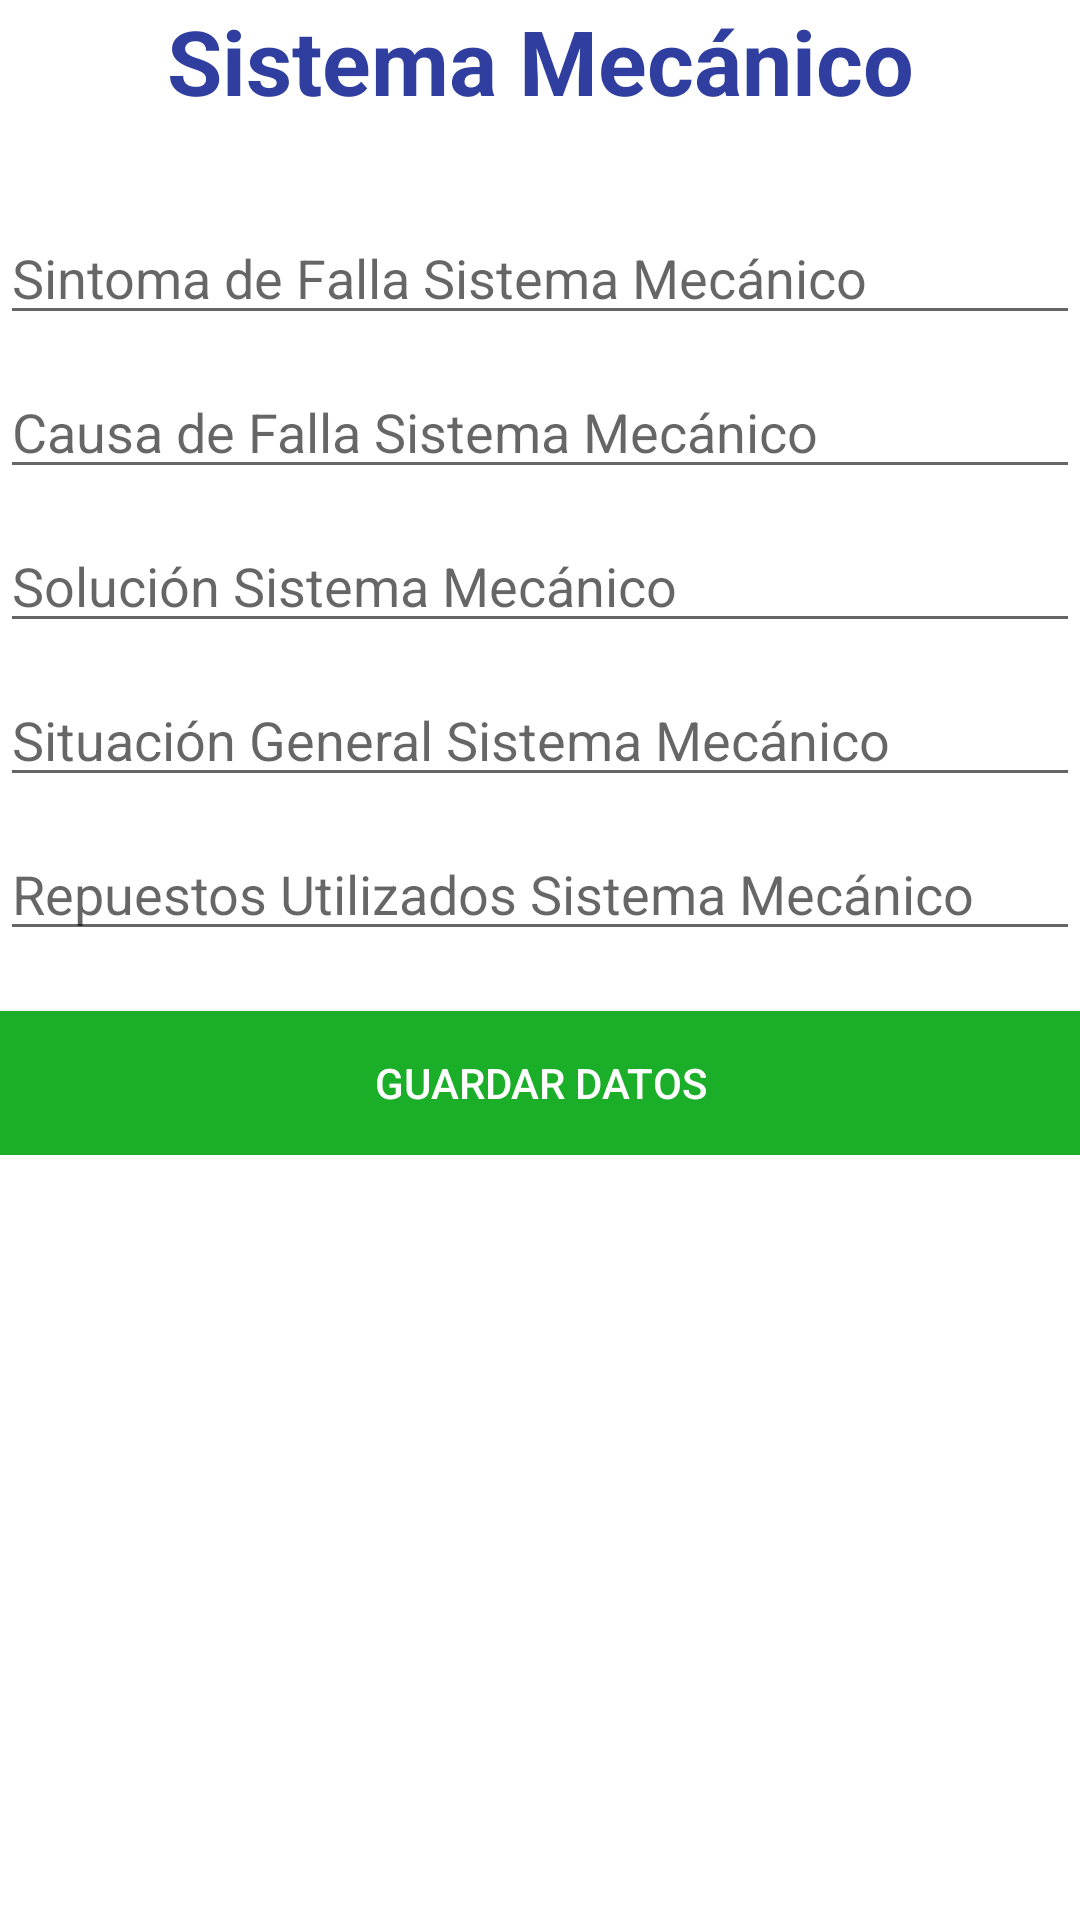

The Android layout XML behind this screen, and the referenced resources:
<!-- AndroidManifest.xml: application theme AppTheme -->
<!-- res/layout/sistema_mecanico_ot.xml -->
<?xml version="1.0" encoding="utf-8"?>
<RelativeLayout
    xmlns:android="http://schemas.android.com/apk/res/android" android:layout_width="match_parent"
    android:background="@color/colorBlanco"
    android:layout_height="match_parent">

    <ScrollView
        android:layout_width="match_parent"
        android:layout_height="match_parent">
        <RelativeLayout
            android:layout_width="match_parent"
            android:layout_height="match_parent">

    <TextView
        android:layout_width="match_parent"
        android:layout_height="wrap_content"
        android:textAlignment="center"
        android:text="Sistema Mecánico"
        android:textSize="30dp"
        android:textStyle="bold"
        android:textColor="@color/colorAzul"
        android:id="@+id/lblRegistroMaquinaMecanico" />

    <EditText
        android:id="@+id/txtSintomaFallaMecanicoOT"
        android:layout_marginTop="30dp"
        android:layout_below="@+id/lblRegistroMaquinaMecanico"
        android:layout_width="match_parent"
        android:hint="Sintoma de Falla Sistema Mecánico"
        android:inputType="textMultiLine"
        android:layout_height="wrap_content" />

    <EditText
        android:id="@+id/txtCausaFallaMecanicoOT"
        android:layout_marginTop="10dp"
        android:layout_below="@+id/txtSintomaFallaMecanicoOT"
        android:layout_width="match_parent"
        android:hint="Causa de Falla Sistema Mecánico"
        android:inputType="textMultiLine"
        android:layout_height="wrap_content" />

    <EditText
        android:id="@+id/txtSolucionSistemaMecanicoOT"
        android:layout_marginTop="10dp"
        android:layout_below="@+id/txtCausaFallaMecanicoOT"
        android:layout_width="match_parent"
        android:hint="Solución Sistema Mecánico"
        android:inputType="textMultiLine"
        android:layout_height="wrap_content" />

    <EditText
        android:id="@+id/txtSituacionGeneralMecanicoOT"
        android:layout_marginTop="10dp"
        android:layout_below="@+id/txtSolucionSistemaMecanicoOT"
        android:layout_width="match_parent"
        android:hint="Situación General Sistema Mecánico"
        android:inputType="textMultiLine"
        android:layout_height="wrap_content" />

    <EditText
        android:id="@+id/txtRepuestosMecanicoOT"
        android:layout_marginTop="10dp"
        android:layout_below="@+id/txtSituacionGeneralMecanicoOT"
        android:layout_width="match_parent"
        android:hint="Repuestos Utilizados Sistema Mecánico"
        android:inputType="textMultiLine"
        android:layout_height="wrap_content" />

    <Button
        android:id="@+id/btnGuardarSistemaMecanico"
        android:layout_below="@id/txtRepuestosMecanicoOT"
        android:layout_marginTop="20dp"
        android:background="@color/colorVerde"
        android:textColor="@color/colorBlanco"
        android:text="Guardar Datos"
        android:layout_width="match_parent"
        android:layout_height="wrap_content" />

        </RelativeLayout>
    </ScrollView>

</RelativeLayout>
<!-- resources referenced by this layout -->
<resources>
  <color name="colorAzul">#303f9f</color>
  <color name="colorBlanco">#ffffff</color>
  <color name="colorRojo">#FF0000</color>
  <color name="colorVerde">#1aae29</color>
</resources>
